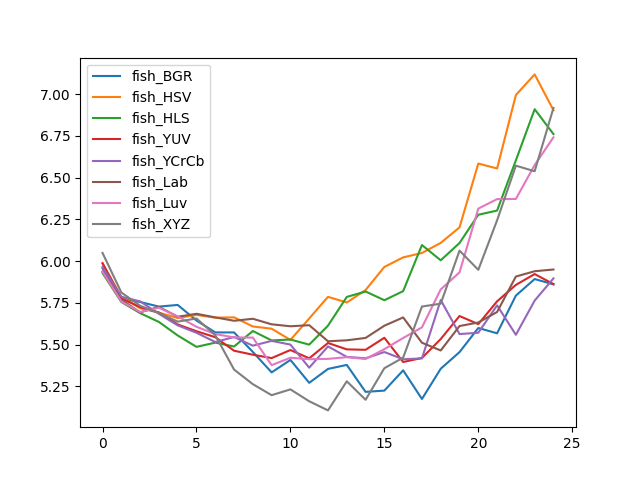

Values plotted in this chart, from the file beside it:
, fish_BGR, fish_HSV, fish_HLS, fish_YUV, fish_YCrCb, fish_Lab, fish_Luv, fish_XYZ
0, 5.957, 5.985, 5.929, 5.988, 5.965, 5.938, 5.937, 6.049
1, 5.775, 5.788, 5.756, 5.777, 5.787, 5.77, 5.759, 5.813
2, 5.756, 5.718, 5.689, 5.725, 5.759, 5.693, 5.696, 5.733
3, 5.728, 5.692, 5.636, 5.692, 5.685, 5.726, 5.721, 5.689
4, 5.738, 5.66, 5.555, 5.621, 5.616, 5.667, 5.669, 5.638
5, 5.645, 5.678, 5.487, 5.58, 5.571, 5.685, 5.607, 5.657
6, 5.573, 5.662, 5.512, 5.545, 5.516, 5.663, 5.563, 5.557
7, 5.573, 5.664, 5.489, 5.464, 5.546, 5.643, 5.544, 5.351
8, 5.457, 5.609, 5.582, 5.44, 5.494, 5.655, 5.542, 5.263
9, 5.334, 5.596, 5.525, 5.42, 5.523, 5.622, 5.377, 5.198
10, 5.409, 5.528, 5.531, 5.468, 5.501, 5.61, 5.422, 5.232
11, 5.271, 5.657, 5.5, 5.418, 5.362, 5.617, 5.413, 5.161
12, 5.355, 5.786, 5.614, 5.51, 5.49, 5.52, 5.415, 5.107
13, 5.379, 5.752, 5.786, 5.472, 5.427, 5.526, 5.425, 5.281
14, 5.217, 5.827, 5.818, 5.469, 5.418, 5.54, 5.414, 5.17
15, 5.225, 5.965, 5.766, 5.541, 5.456, 5.613, 5.473, 5.359
16, 5.346, 6.023, 5.82, 5.396, 5.413, 5.663, 5.54, 5.423
17, 5.175, 6.049, 6.097, 5.421, 5.418, 5.512, 5.604, 5.728
18, 5.356, 6.109, 6.005, 5.534, 5.767, 5.465, 5.831, 5.746
19, 5.455, 6.202, 6.108, 5.672, 5.563, 5.612, 5.933, 6.063
20, 5.6, 6.584, 6.278, 5.623, 5.571, 5.633, 6.315, 5.948
21, 5.568, 6.555, 6.303, 5.759, 5.736, 5.696, 6.371, 6.245
22, 5.794, 6.995, 6.603, 5.858, 5.559, 5.908, 6.372, 6.572
23, 5.893, 7.118, 6.91, 5.923, 5.764, 5.94, 6.575, 6.538
24, 5.861, 6.904, 6.761, 5.863, 5.897, 5.95, 6.741, 6.917
